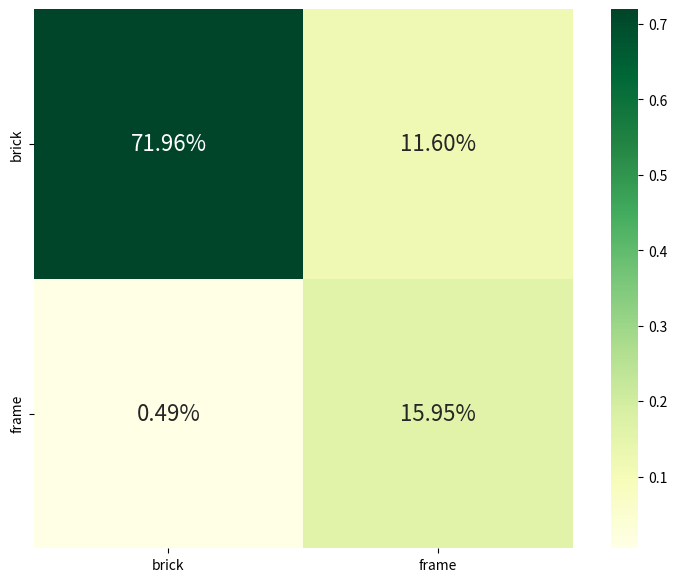

Python code for this plot:
import seaborn as sn
import pandas as pd
import numpy as np
import matplotlib.pyplot as plt

array1 = [[15828452,121114,31802],
        [10462,1222720,197078],
        [3801,8323,270968]]
array2 = [[1222720,197078],
        [8323,270968]]
df_cm = pd.DataFrame(array2/np.sum(np.array(array2)), index = ["brick", "frame"],
                  columns = ["brick", "frame"])
plt.figure(figsize = (10,7))
sn.heatmap(df_cm,fmt='.2%', annot=True,annot_kws={"size": 16},square=True, cmap="YlGn")
plt.show()